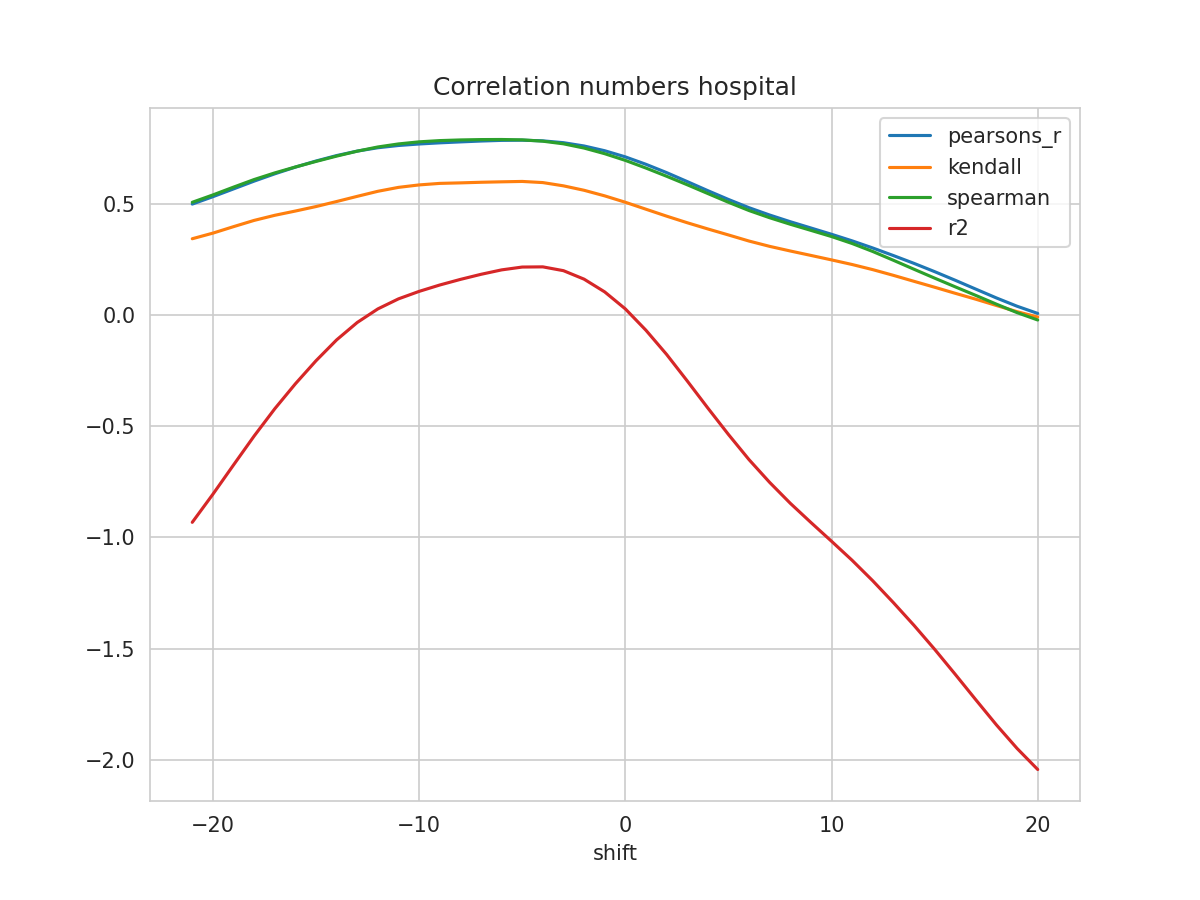

Data behind this chart, as committed beside it:
shift, N, pearsons_r, kendall, spearman, mse, explained_variance_score, r2, rmse
-21, 311, 0.4982, 0.3424, 0.5063, 0.02566, -0.9078, -0.9321, 0.1602
-20, 312, 0.5315, 0.3677, 0.5393, 0.02422, -0.7848, -0.8058, 0.1556
-19, 313, 0.5664, 0.3968, 0.5744, 0.02269, -0.6563, -0.6744, 0.1506
-18, 314, 0.6014, 0.4249, 0.6085, 0.02116, -0.529, -0.5442, 0.1455
-17, 315, 0.6342, 0.4478, 0.6383, 0.01972, -0.4093, -0.4218, 0.1404
-16, 316, 0.6643, 0.4669, 0.6649, 0.01838, -0.2995, -0.3095, 0.1356
-15, 317, 0.6918, 0.4871, 0.6899, 0.01714, -0.198, -0.2059, 0.1309
-14, 318, 0.7163, 0.5097, 0.7138, 0.01601, -0.1059, -0.1122, 0.1265
-13, 319, 0.7364, 0.533, 0.736, 0.01506, -0.02884, -0.03386, 0.1227
-12, 320, 0.7514, 0.5557, 0.7549, 0.01432, 0.03115, 0.02713, 0.1197
-11, 321, 0.7615, 0.5733, 0.7686, 0.0138, 0.07541, 0.07225, 0.1175
-10, 322, 0.7683, 0.5843, 0.778, 0.01342, 0.1082, 0.1058, 0.1159
-9, 323, 0.7735, 0.5912, 0.7835, 0.01313, 0.1361, 0.1345, 0.1146
-8, 324, 0.7777, 0.5935, 0.7865, 0.01287, 0.1607, 0.1596, 0.1135
-7, 324, 0.7816, 0.5963, 0.7881, 0.01267, 0.1831, 0.1825, 0.1126
-6, 324, 0.7845, 0.5983, 0.7885, 0.01251, 0.2028, 0.2025, 0.1119
-5, 324, 0.7853, 0.6, 0.7869, 0.01245, 0.2153, 0.2152, 0.1116
-4, 324, 0.7824, 0.5948, 0.7809, 0.01256, 0.2161, 0.2161, 0.1121
-3, 324, 0.7741, 0.5802, 0.769, 0.01293, 0.199, 0.1989, 0.1137
-2, 324, 0.7593, 0.5602, 0.75, 0.0136, 0.1609, 0.1608, 0.1166
-1, 324, 0.738, 0.5352, 0.7247, 0.01457, 0.1038, 0.1035, 0.1207
0, 324, 0.7104, 0.5064, 0.6946, 0.01583, 0.02775, 0.02725, 0.1258
1, 324, 0.677, 0.4752, 0.6601, 0.01736, -0.06801, -0.06877, 0.1318
2, 324, 0.6397, 0.4441, 0.6234, 0.01905, -0.1761, -0.1772, 0.138
3, 324, 0.5994, 0.4145, 0.5852, 0.02088, -0.2949, -0.2963, 0.1445
4, 324, 0.5586, 0.3865, 0.5457, 0.02272, -0.4163, -0.4182, 0.1507
5, 324, 0.519, 0.3595, 0.5064, 0.0245, -0.5348, -0.5371, 0.1565
6, 324, 0.4819, 0.332, 0.4692, 0.02615, -0.6476, -0.6504, 0.1617
7, 324, 0.449, 0.3082, 0.4369, 0.02761, -0.7494, -0.7526, 0.1661
8, 324, 0.419, 0.2874, 0.4076, 0.02892, -0.8426, -0.8464, 0.1701
9, 324, 0.3908, 0.2675, 0.3801, 0.03017, -0.9284, -0.9327, 0.1737
10, 324, 0.3625, 0.2474, 0.3524, 0.03143, -1.012, -1.017, 0.1773
11, 324, 0.3329, 0.2266, 0.3211, 0.03275, -1.098, -1.103, 0.181
12, 324, 0.3009, 0.2036, 0.2851, 0.03419, -1.189, -1.195, 0.1849
13, 324, 0.2669, 0.1779, 0.2457, 0.03571, -1.287, -1.293, 0.189
14, 324, 0.2317, 0.1511, 0.2053, 0.03727, -1.389, -1.395, 0.1931
15, 324, 0.1946, 0.1245, 0.1654, 0.03893, -1.496, -1.503, 0.1973
16, 324, 0.1558, 0.09725, 0.1262, 0.04065, -1.609, -1.615, 0.2016
17, 324, 0.1159, 0.07061, 0.08763, 0.04242, -1.723, -1.73, 0.206
18, 324, 0.07622, 0.04236, 0.04826, 0.0442, -1.836, -1.843, 0.2102
19, 324, 0.03907, 0.01459, 0.01028, 0.04586, -1.942, -1.948, 0.2141
20, 324, 0.006749, -0.009385, -0.02274, 0.04729, -2.036, -2.043, 0.2175
